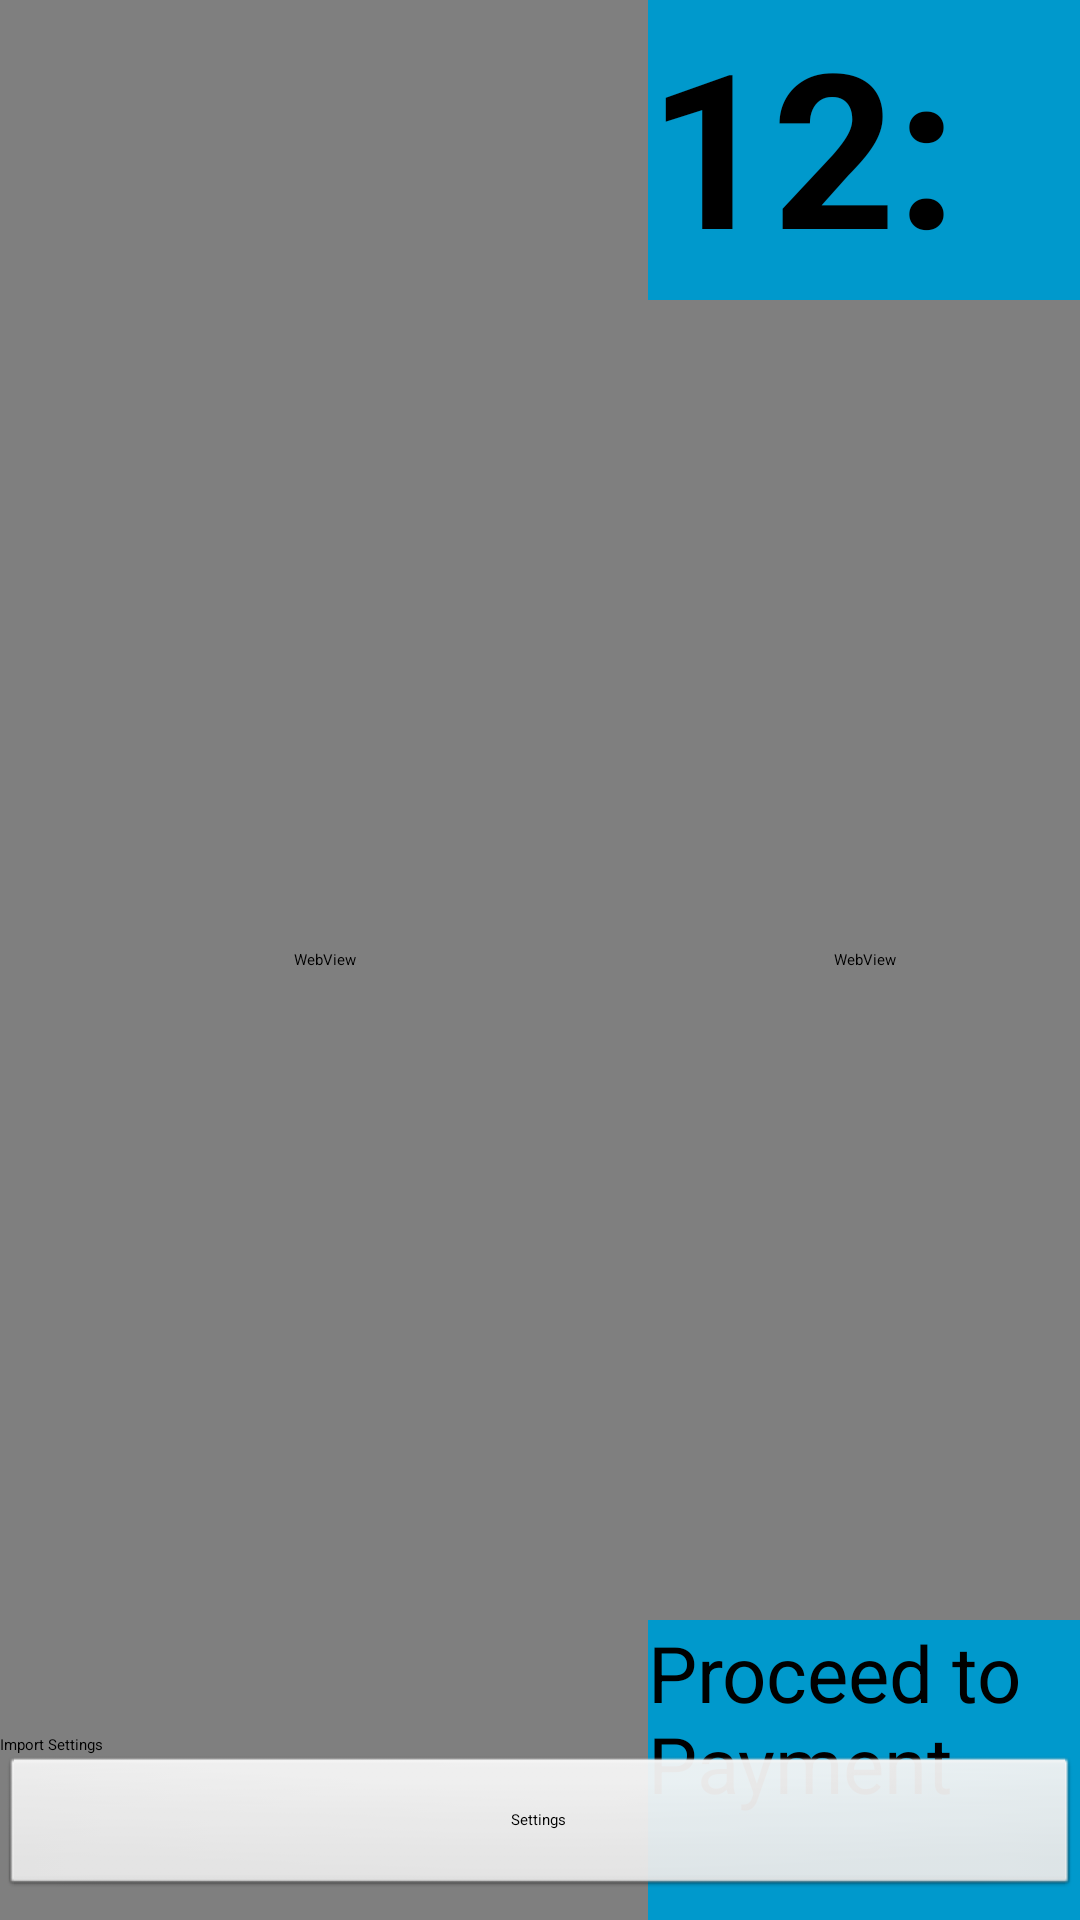

The Android layout XML behind this screen, and the referenced resources:
<!-- AndroidManifest.xml: activity theme AppTheme.NoActionBar -->
<!-- res/layout/activity_fullscreen.xml -->
<FrameLayout xmlns:android="http://schemas.android.com/apk/res/android"
    xmlns:tools="http://schemas.android.com/tools"
    android:id="@+id/fullscreen_content"
    android:layout_width="match_parent"
    android:layout_height="match_parent"
    android:background="#0099cc"
    android:keepScreenOn="true"
    tools:context="org.example.apisregister.FullscreenActivity">

    

    
    <LinearLayout
        android:layout_width="match_parent"
        android:layout_height="match_parent"
        android:layout_margin="0dp"
        android:gravity="left"
        android:orientation="horizontal">

        <WebView
            android:id="@+id/web_view"
            android:layout_width="match_parent"
            android:layout_height="match_parent"
            android:layout_weight="2" />

        <LinearLayout
            android:layout_width="match_parent"
            android:layout_height="match_parent"
            android:layout_margin="0dp"
            android:layout_weight="3"
            android:orientation="vertical">

            <TextClock
                android:id="@+id/text_clock"
                android:layout_width="wrap_content"
                android:layout_height="200dp"
                android:layout_gravity="center"
                android:layout_weight="1"
                android:text="03:36"
                android:textSize="72sp"
                android:textStyle="bold" />

            <WebView
                android:id="@+id/receipt_view"
                android:layout_width="match_parent"
                android:layout_height="match_parent"
                android:layout_weight="2">

            </WebView>

            <Button
                android:id="@+id/payment_button"
                android:layout_width="match_parent"
                android:layout_height="wrap_content"
                android:layout_weight="1"
                android:height="200dp"
                android:autoText="false"
                android:onClick="testSquareCharge"
                android:text="Proceed to Payment"
                android:textSize="26sp" />

        </LinearLayout>

    </LinearLayout>

    <LinearLayout
        android:id="@+id/fullscreen_content_controls"
        style="?metaButtonBarStyle"
        android:layout_width="match_parent"
        android:layout_height="wrap_content"
        android:layout_gravity="bottom|center_horizontal"
        android:background="@color/black_overlay"
        android:orientation="horizontal"
        tools:ignore="UselessParent">

        <LinearLayout
            android:layout_width="0dp"
            android:layout_height="match_parent"
            android:layout_weight="1"
            android:orientation="vertical">

            <Button
                android:id="@+id/scan_button"
                android:layout_width="match_parent"
                android:layout_height="wrap_content"
                android:layout_weight="1"
                android:onClick="scanQrCode"
                android:text="Import Settings" />

            <Button
                android:id="@+id/dummy_button"
                style="@android:style/Widget.Button"
                android:layout_width="match_parent"
                android:layout_height="wrap_content"
                android:layout_weight="1"
                android:onClick="openSettings"
                android:text="@string/dummy_button" />

            <Button
                android:id="@+id/button"
                android:layout_width="match_parent"
                android:layout_height="wrap_content"
                android:layout_weight="1" />

            <Space
                android:layout_width="match_parent"
                android:layout_height="wrap_content"
                android:layout_weight="1" />

        </LinearLayout>

    </LinearLayout>

</FrameLayout>
<!-- resources referenced by this layout -->
<resources>
  <string name="dummy_button">Settings</string>
</resources>
